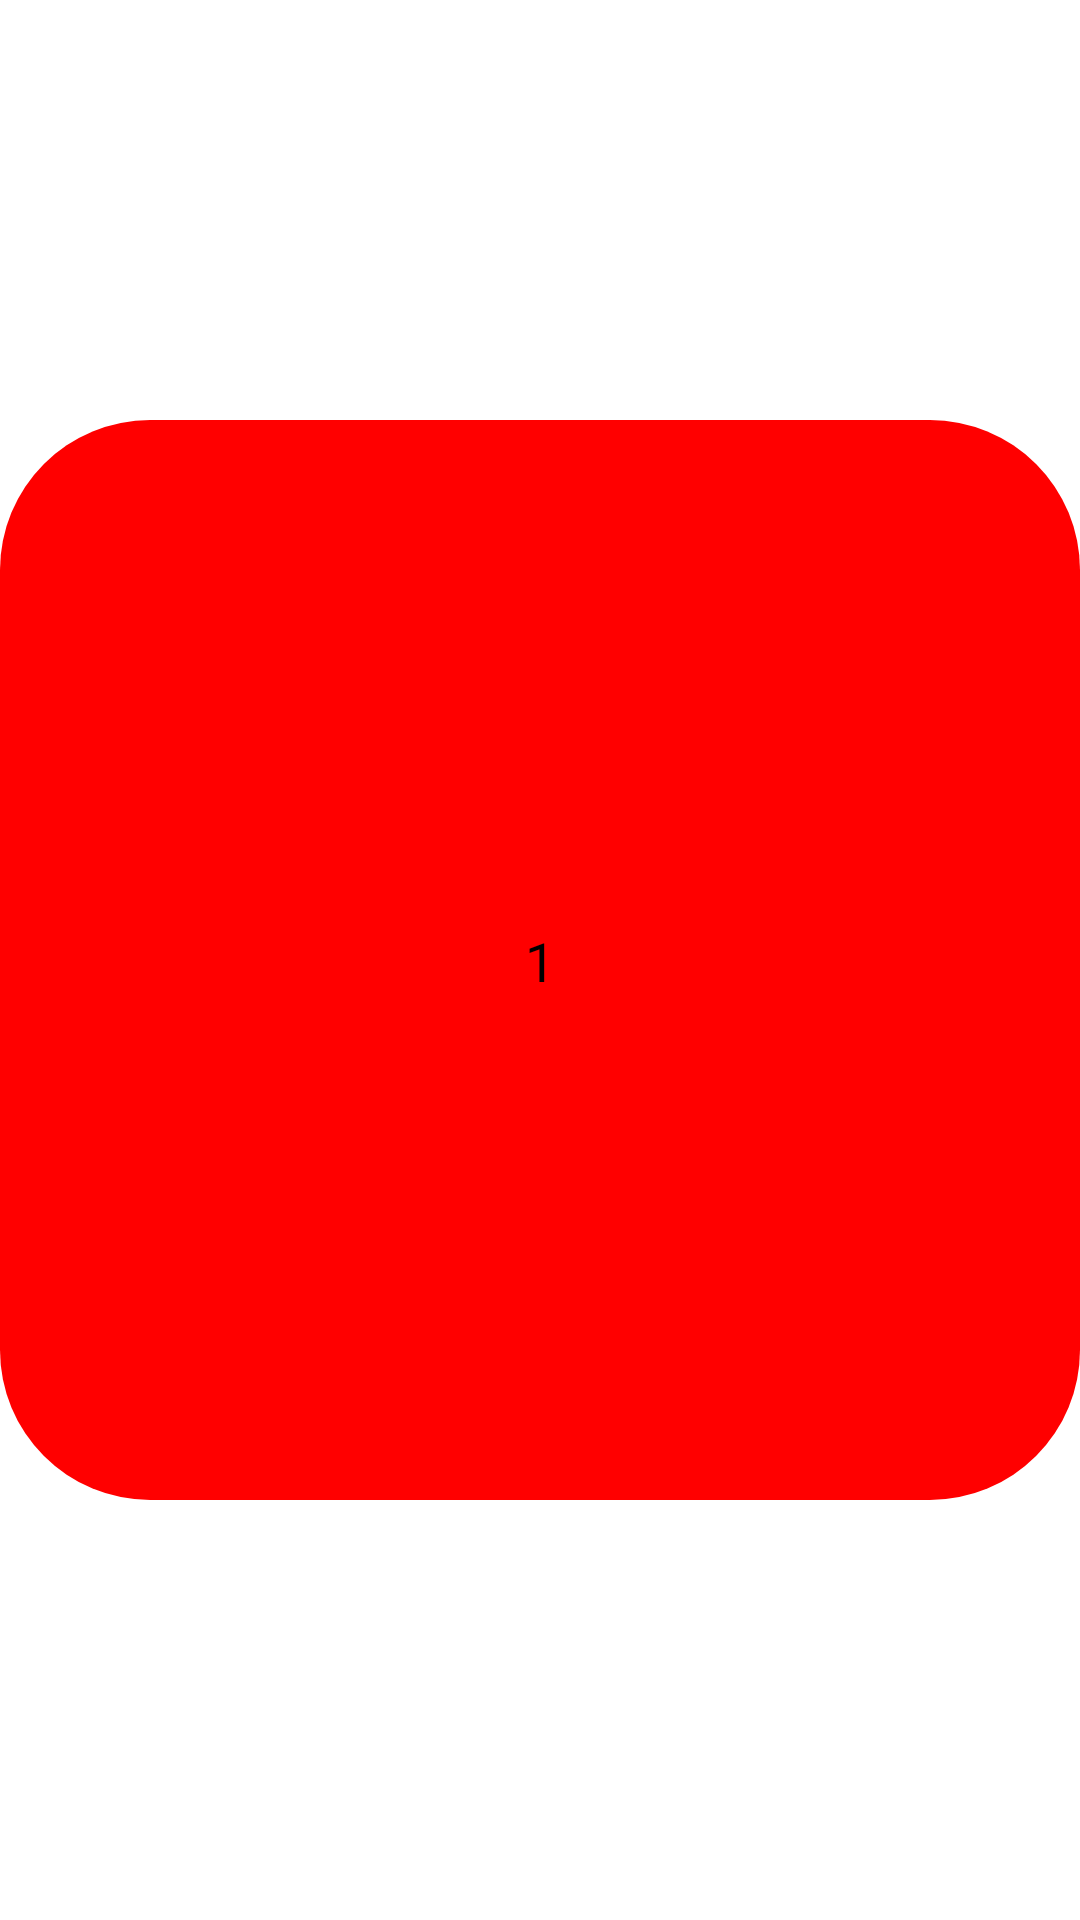

Produce the Android XML layout that renders to this screen, including the resource entries it uses.
<!-- AndroidManifest.xml: application theme Theme.MilkApp -->
<!-- res/layout/calendar_cell.xml -->
<?xml version="1.0" encoding="utf-8"?>
<androidx.constraintlayout.widget.ConstraintLayout
    xmlns:android="http://schemas.android.com/apk/res/android"
    xmlns:app="http://schemas.android.com/apk/res-auto"
    android:layout_width="match_parent"
    android:layout_height="match_parent">

    <View
        android:id="@+id/circleView"
        android:layout_width="0dp"
        android:layout_height="0dp"
        android:background="@drawable/circle_background"
        app:layout_constraintDimensionRatio="1:1"
        app:layout_constraintTop_toTopOf="parent"
        app:layout_constraintStart_toStartOf="parent"
        app:layout_constraintEnd_toEndOf="parent"
        app:layout_constraintBottom_toBottomOf="parent"
        app:layout_constraintWidth_percent="0.5"
    app:layout_constraintHeight_percent="0.5"
    />

    <TextView
        android:id="@+id/cellDayText"
        android:layout_width="wrap_content"
        android:layout_height="wrap_content"
        android:text="1"
        android:textSize="18sp"
        android:textColor="@color/black"
        app:layout_constraintTop_toTopOf="@id/circleView"
        app:layout_constraintBottom_toBottomOf="@id/circleView"
        app:layout_constraintStart_toStartOf="@id/circleView"
        app:layout_constraintEnd_toEndOf="@id/circleView"
        app:layout_constraintVertical_bias="0.5"
        app:layout_constraintHorizontal_bias="0.5"
        />

    <TextView
        android:id="@+id/newTextView"
        android:layout_width="wrap_content"
        android:layout_height="wrap_content"
        android:textSize="10sp"
        android:textColor="@color/black"
        app:layout_constraintTop_toBottomOf="@id/cellDayText"
        app:layout_constraintStart_toStartOf="@id/cellDayText"
        app:layout_constraintEnd_toEndOf="@id/cellDayText"
        app:layout_constraintVertical_bias="0.5"
        app:layout_constraintHorizontal_bias="0.5"
        />

</androidx.constraintlayout.widget.ConstraintLayout>
<!-- resources referenced by this layout -->
<resources>
  <color name="black">#FF000000</color>
  <!-- drawable circle_background (drawable) -->
  <shape xmlns:android="http://schemas.android.com/apk/res/android">
      <solid android:color="#FF0000"/> 
      <corners android:radius="50dp"/> 
  </shape>
  <style name="Theme.MilkApp" parent="Theme.MaterialComponents.DayNight.DarkActionBar">
          
          <item name="colorPrimary">@color/purple_500</item>
          <item name="colorPrimaryVariant">@color/purple_700</item>
          <item name="colorOnPrimary">@color/white</item>
          
          <item name="colorSecondary">@color/teal_200</item>
          <item name="colorSecondaryVariant">@color/teal_700</item>
          <item name="colorOnSecondary">@color/black</item>
          
          <item name="android:statusBarColor" tools:targetApi="l">?attr/colorPrimaryVariant</item>
          
      </style>
  <color name="purple_500">#FF6200EE</color>
  <color name="purple_700">#FF3700B3</color>
  <color name="white">#FFFFFFFF</color>
  <color name="teal_200">#FF03DAC5</color>
  <color name="teal_700">#FF018786</color>
</resources>
